Run: headless pygame with SDL's dummy video driver; simulated clock (each Clock.tick advances the game by its frame time, no real sleeping); random seed 0; keys injected as events and as key.get_pressed() state; mouse plan: one left click at the window centre at the start of phase 2, then a move to the lower-right quarter at the start of phase 3.
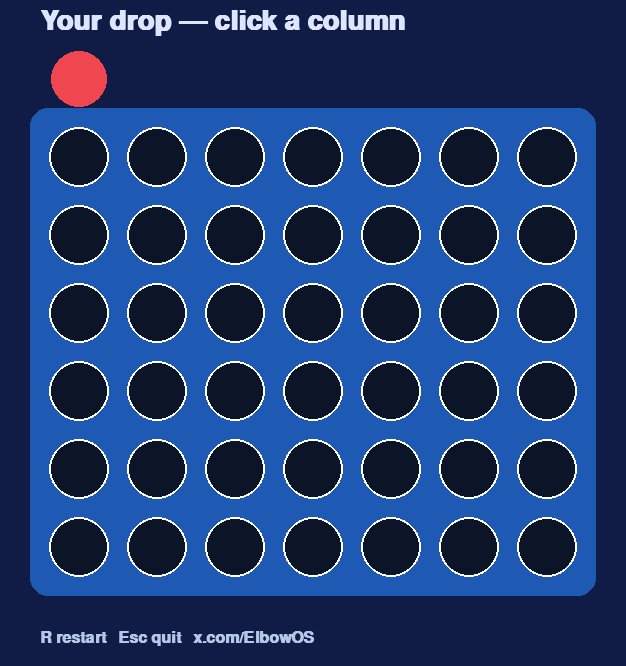
Frame 1 of 4 · flips 1–60 · no input
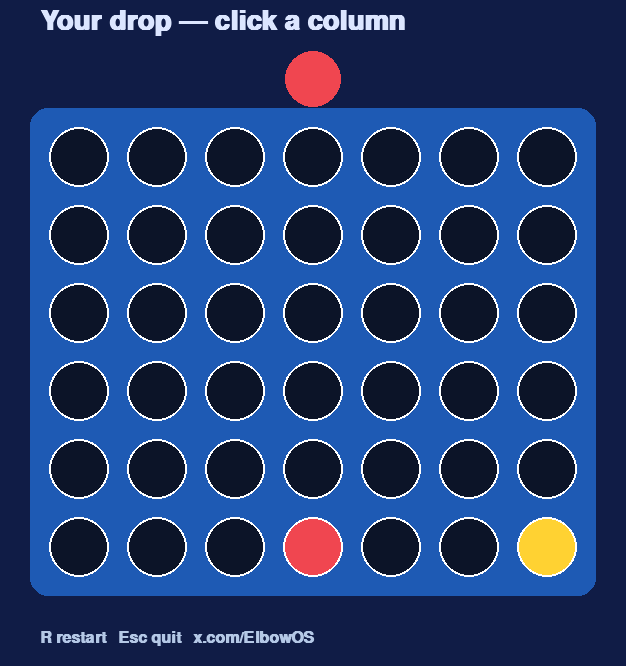
Frame 2 of 4 · flips 61–180 · clicked the window centre · tapped SPACE, RETURN · held RIGHT (→), D
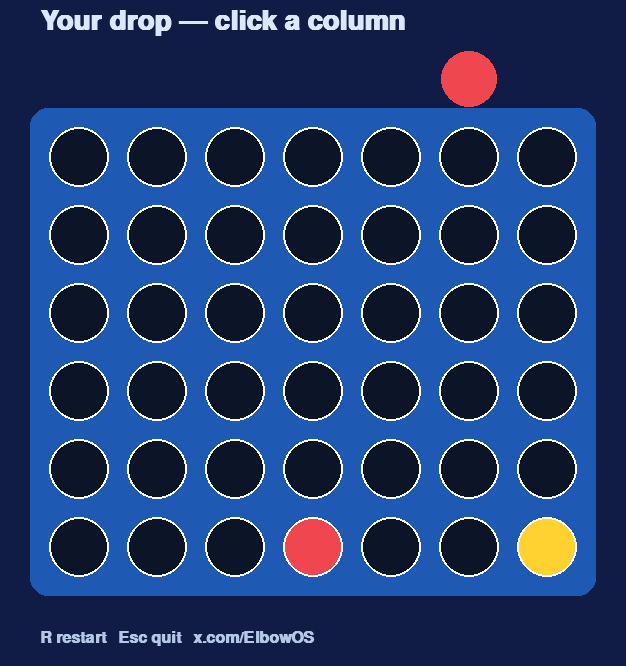
Frame 3 of 4 · flips 181–300 · moved the mouse to the lower-right quarter · held DOWN (↓), S
Frame 4 of 4 · flips 301–420 · held LEFT (←), A, UP (↑), W · screen unchanged from frame 3, image omitted

The pygame program that drew these frames:

#!/usr/bin/env python3
"""Color Connect — four-in-a-row vs a simple CPU."""

import random
import sys

import pygame

COLS, ROWS = 7, 6
CELL = 78
PAD = 40
WIDTH = PAD * 2 + COLS * CELL
HEIGHT = PAD * 2 + (ROWS + 1) * CELL + 40
RED = (240, 70, 80)
YEL = (255, 210, 50)


def winner(grid):
    dirs = ((1, 0), (0, 1), (1, 1), (1, -1))
    for r in range(ROWS):
        for c in range(COLS):
            p = grid[r][c]
            if not p:
                continue
            for dc, dr in dirs:
                ok = True
                for i in range(4):
                    cc, rr = c + dc * i, r + dr * i
                    if not (0 <= cc < COLS and 0 <= rr < ROWS) or grid[rr][cc] != p:
                        ok = False
                        break
                if ok:
                    return p
    return 0


def drop(grid, col, piece):
    for r in range(ROWS - 1, -1, -1):
        if grid[r][col] == 0:
            grid[r][col] = piece
            return True
    return False


def cpu_move(grid):
    opens = [c for c in range(COLS) if grid[0][c] == 0]
    if not opens:
        return None
    for piece in (2, 1):
        for c in opens:
            trial = [row[:] for row in grid]
            drop(trial, c, piece)
            if winner(trial) == piece:
                return c
    return random.choice(opens)


def main() -> None:
    pygame.init()
    screen = pygame.display.set_mode((WIDTH, HEIGHT))
    pygame.display.set_caption("Color Connect — ElbowOS Arcade")
    clock = pygame.time.Clock()
    font = pygame.font.SysFont("arial", 24, bold=True)
    big = pygame.font.SysFont("arial", 40, bold=True)

    grid = [[0] * COLS for _ in range(ROWS)]
    turn = 1
    result = 0
    hover = 0

    while True:
        for event in pygame.event.get():
            if event.type == pygame.QUIT:
                pygame.quit()
                sys.exit(0)
            if event.type == pygame.KEYDOWN:
                if event.key == pygame.K_ESCAPE:
                    pygame.quit()
                    sys.exit(0)
                if event.key == pygame.K_r:
                    grid = [[0] * COLS for _ in range(ROWS)]
                    turn, result = 1, 0
            if event.type == pygame.MOUSEMOTION:
                hover = max(0, min(COLS - 1, (event.pos[0] - PAD) // CELL))
            if event.type == pygame.MOUSEBUTTONDOWN and event.button == 1 and result == 0 and turn == 1:
                if drop(grid, hover, 1):
                    result = winner(grid)
                    turn = 2

        if result == 0 and turn == 2:
            pygame.time.delay(180)
            col = cpu_move(grid)
            if col is not None:
                drop(grid, col, 2)
                result = winner(grid)
            turn = 1
            if all(grid[0][c] for c in range(COLS)) and result == 0:
                result = 3

        screen.fill((16, 28, 70))
        board = pygame.Rect(PAD - 10, PAD + CELL - 10, COLS * CELL + 20, ROWS * CELL + 20)
        pygame.draw.rect(screen, (30, 90, 180), board, border_radius=18)

        ghost_y = PAD + CELL // 2
        pygame.draw.circle(screen, RED if turn == 1 else YEL, (PAD + hover * CELL + CELL // 2, ghost_y), 28)

        for r in range(ROWS):
            for c in range(COLS):
                cx = PAD + c * CELL + CELL // 2
                cy = PAD + CELL + r * CELL + CELL // 2
                val = grid[r][c]
                color = (12, 20, 40) if val == 0 else (RED if val == 1 else YEL)
                pygame.draw.circle(screen, color, (cx, cy), 30)
                pygame.draw.circle(screen, (255, 255, 255), (cx, cy), 30, 2)

        if result == 1:
            text, color = "YOU WIN", RED
        elif result == 2:
            text, color = "CPU WINS", YEL
        elif result == 3:
            text, color = "DRAW", (200, 200, 220)
        else:
            text, color = "Your drop — click a column", (220, 230, 255)
        screen.blit(big.render(text, True, color), (PAD, 8))
        screen.blit(font.render("R restart   Esc quit   x.com/ElbowOS", True, (180, 200, 230)), (PAD, HEIGHT - 36))

        pygame.display.flip()
        clock.tick(60)


if __name__ == "__main__":
    main()
